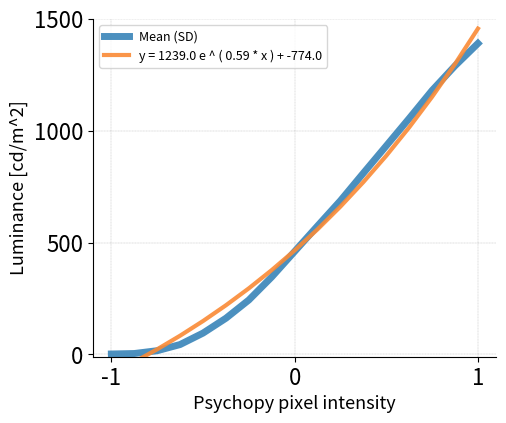

This chart was generated by the following Python code: (Note: this script raises an exception after producing the figure.)
# -*- coding: utf-8 -*-

"""
Plot and model projector luminance for visual neuroscience experiments.

Projector luminance (measured with a photometer) plotted as a function of
psychopy pixel intensity. Several functions are fitted to the data.

[redacted]
[redacted]
Or use the psychopy_measure_luminance.py provided with this distribution.
"""

# [redacted]
#
# This program is free software: you can redistribute it and/or modify it under
# the terms of the GNU General Public License as published by the Free Software
# Foundation, either version 3 of the License, or (at your option) any later
# version.
#
# This program is distributed in the hope that it will be useful, but WITHOUT
# ANY WARRANTY; without even the implied warranty of MERCHANTABILITY or FITNESS
# FOR A PARTICULAR PURPOSE.  See the GNU General Public License for more
# details.
#
# You should have received a copy of the GNU General Public License along with
# this program.  If not, see <http://www.gnu.org/licenses/>.


# *****************************************************************************
# ***Load modules

import numpy as np
import matplotlib.pyplot as plt
from scipy.optimize import curve_fit
# *****************************************************************************


# *****************************************************************************
# *** Data to plot

# Independent variable data:
vecInd = np.linspace(-1.0, 1.0, num=17)

# NOVA coil measurement 13.09.2018, filter = ND.3
# Dependent variable (measured data), in separat rows for repetitoins of the
# measurement:
vecDep = np.array([[2.1, 4.2, 16.9, 44.5, 96.0, 163.0, 245.0, 347.0, 462.0,
                    577.0, 690.0, 813.0, 935.0, 1060.0, 1180.0, 1290.0,
                    1390.0],
                   [2.15, 4.34, 16.8, 44.4, 95.1, 161.0, 242.0, 346.0, 459.0,
                   572.0, 685.0, 808.0, 930.0, 1050.0, 1180.0, 1290.0,
                   1390.0]])

# Vision coil measurement 13.09.2018, filter = ND.3
# Dependent variable (measured data), in separat rows for repetitoins of the
# measurement:
# vecDep = np.array([[2.2, 4.3, 16.3, 42.5, 90.9, 154.0, 232.0, 329.0, 435.0,
#                     544.0, 653.0, 766.0, 881.0, 997.0, 1110.0, 1220.0, 1310.0],
#                    [2.2, 4.3, 16.2, 42.5, 90.3, 155.0, 232.0, 329.0, 435.0,
#                     545.0, 655.0, 766.0, 881.0, 997.0, 1110.0, 1210.0,
#                     1300.0]])

# Label for x-axis (independent variable):
strLblX = 'Psychopy pixel intensity'

# Label for y-axis (dependent variable):
strLblY = 'Luminance [cd/m^2]'

# Figure title:
strTlt = 'Luminance as a function of psychopy pixel intensity'

# Limits of x-axis:
vecXlim = [-1.1, 1.1]

# Limits of y-axis:
vecYlim = [-10.0, 1500.0]

# Output directory for figures:
strPathOut = '/home/<user>/Desktop/'

# Figure dimensions:
varSizeX = 1200.0
varSizeY = 1000.0
varDpi = 120.0
# *****************************************************************************


# *****************************************************************************
# *** Functions

def funcExp(varX, varA, varB, varC):
    """Exponential function to be fitted to the data."""
    varOut = varA * np.exp(varB * varX) + varC
    return varOut


def funcLn(varX, varA, varB):
    """Logarithmic function to be fitted to the data."""
    varOut = varA * np.log(varX) + varB
    return varOut


def funcPoly2(varX, varA, varB, varC):
    """2nd degree polynomial function to be fitted to the data."""
    varOut = (varA * np.power(varX, 2) +
              varB * np.power(varX, 1) +
              varC)
    return varOut


def funcPoly3(varX, varA, varB, varC, varD):
    """3rd degree polynomial function to be fitted to the data."""
    varOut = (varA * np.power(varX, 3) +
              varB * np.power(varX, 2) +
              varC * np.power(varX, 1) +
              varD)
    return varOut


def funcPow(varX, varA, varB, varC, varD):
    """Power function to be fitted to the data."""
    varOut = (varA * np.power((varX + varB), varC) + varD)
    return varOut
# *****************************************************************************


# *****************************************************************************
# *** Preparations

# Calculate average of dependent variable:
vecDepAvg = np.mean(vecDep, axis=0)

# Calculate standard deviations of dependent variable:
vecStd = np.std(vecDep, axis=0)
# *****************************************************************************


# *****************************************************************************
#  Exponential model fitting:

# Fit the model to the exponential function:
vecExpModelPar, vecExpModelCov = curve_fit(funcExp, vecInd, vecDepAvg)

# Calculate fitted values:
vecFittedExp = funcExp(vecInd,
                       vecExpModelPar[0],
                       vecExpModelPar[1],
                       vecExpModelPar[2])

# Create string for model parameters of exponential function:
varTmpA = np.around(vecExpModelPar[0], 0)
varTmpB = np.around(vecExpModelPar[1], 2)
varTmpC = np.around(vecExpModelPar[2], 0)
strModelExp = 'y = ' + \
              str(varTmpA) + \
              ' e ^ ( ' + \
              str(varTmpB) + \
              ' * x ) + ' + \
              str(varTmpC)
# *****************************************************************************


# *****************************************************************************
# *** Logarithmic model fitting

# Fit the model to the logarithmic function:
vecLnModelPar, vecLnModelCov = curve_fit(funcLn, vecInd, vecDepAvg)

# Calculate fitted values:
vecFittedLn = funcLn(vecInd,
                     vecLnModelPar[0],
                     vecLnModelPar[1])

# Create string for model parameters of exponential function:
varTmpA = np.around(vecLnModelPar[0], 0)
varTmpB = np.around(vecLnModelPar[1], 0)
strModelLn = 'y = ' + \
             str(varTmpA) + \
             ' * ln(x) + ' + \
             str(varTmpB)
# *****************************************************************************


# *****************************************************************************
# *** Polynomial model fitting 2nd degree

# Fit the model to the 2nd degree polynomial function:
vecPoly2ModelPar, vecPoly2ModelCov = curve_fit(funcPoly2, vecInd, vecDepAvg)

# Calculate fitted values:
vecFittedPoly2 = funcPoly2(vecInd,
                           vecPoly2ModelPar[0],
                           vecPoly2ModelPar[1],
                           vecPoly2ModelPar[2])

# Create string for model parameters of exponential function:
varTmpA = np.around(vecPoly2ModelPar[0], 2)
varTmpB = np.around(vecPoly2ModelPar[1], 2)
varTmpC = np.around(vecPoly2ModelPar[2], 2)
strModelPoly2 = 'y = ' + \
                str(varTmpA) + \
                ' * x^2 + ' + \
                str(varTmpB) + \
                ' * x + ' + \
                str(varTmpC)
# *****************************************************************************


# *****************************************************************************
# *** Polynomial model fitting 3rd degree

# Fit the model to the 3rd degree polynomial function:
vecPoly3ModelPar, vecPoly3ModelCov = curve_fit(funcPoly3, vecInd, vecDepAvg)

# Calculate fitted values:
vecFittedPoly3 = funcPoly3(vecInd,
                           vecPoly3ModelPar[0],
                           vecPoly3ModelPar[1],
                           vecPoly3ModelPar[2],
                           vecPoly3ModelPar[3])

# Create string for model parameters of exponential function:
varTmpA = np.around(vecPoly3ModelPar[0], 1)
varTmpB = np.around(vecPoly3ModelPar[1], 1)
varTmpC = np.around(vecPoly3ModelPar[2], 1)
varTmpD = np.around(vecPoly3ModelPar[3], 1)
strModelPoly3 = 'y = ' + \
                str(varTmpA) + \
                ' * x^3 + ' + \
                str(varTmpB) + \
                ' * x^2 + ' + \
                str(varTmpC) + \
                ' * x + ' + \
                str(varTmpD)
# *****************************************************************************


# *****************************************************************************
# *** Power function fitting

# Fit the model to the 3rd degree polynomial function:
vecPowModelPar, vecPowModelCov = curve_fit(funcPow, vecInd, vecDepAvg)

# Calculate fitted values:
vecFittedPow = funcPow(vecInd,
                       vecPowModelPar[0],
                       vecPowModelPar[1],
                       vecPowModelPar[2],
                       vecPowModelPar[3])

# Create string for model parameters of exponential function:
varTmpA = np.around(vecPowModelPar[0], 1)
varTmpB = np.around(vecPowModelPar[1], 1)
varTmpC = np.around(vecPowModelPar[2], 1)
varTmpD = np.around(vecPowModelPar[3], 1)
strModelPow = 'y = ' + \
              str(varTmpA) + \
              ' * (x + ' + \
              str(varTmpB) + \
              ') ^ ' + \
              str(varTmpC) + \
              ' + ' + \
              str(varTmpD)
# *****************************************************************************


# *****************************************************************************
# *** Create plots

# List with model predictions:
lstModPre = [vecFittedExp,
             vecFittedLn,
             vecFittedPoly2,
             vecFittedPoly3,
             vecFittedPow]

# List with model parameters:
lstModPar = [strModelExp,
             strModelLn,
             strModelPoly2,
             strModelPoly3,
             strModelPow]

# We create one plot per function:
for idxPlt in range(0, len(lstModPre)):

    # Create figure:
    fig01 = plt.figure(figsize=((varSizeX * 0.5) / varDpi,
                                (varSizeY * 0.5) / varDpi),
                       dpi=varDpi)

    axs01 = fig01.add_subplot(111)

    # Line colour:
    vecClr = np.divide(np.array([56.0, 132.0, 184.0]), 255.0)
    vecClrSd = np.divide(np.array([250.0, 138.0, 53.0]), 255.0)

    # Plot depth profile for current input file:
    plt01 = axs01.plot(vecInd,
                       vecDepAvg,
                       color=vecClr,
                       alpha=0.9,
                       label='Mean (SD)',
                       linewidth=5.0,
                       antialiased=True)

    # Plot error shading:
    plot02 = axs01.fill_between(vecInd,  #noqa
                                np.subtract(vecDepAvg,
                                            vecStd),
                                np.add(vecDepAvg,
                                       vecStd),
                                alpha=0.2,
                                edgecolor=vecClr,
                                facecolor=vecClr,
                                linewidth=0,
                                antialiased=True)

    # Plot model prediction:
    plt03 = axs01.plot(vecInd,
                       lstModPre[idxPlt],
                       color=vecClrSd,
                       alpha=0.9,
                       label=lstModPar[idxPlt],
                       linewidth=3.0,
                       antialiased=True)

    # Limits of the x-axis:
    # axs01.set_xlim([np.min(vecInd), np.max(vecInd)])
    axs01.set_xlim([vecXlim[0], vecXlim[1]])

    # Limits of the y-axis:
    axs01.set_ylim([vecYlim[0], vecYlim[1]])

    # Which y values to label with ticks:
    vecYlbl = np.linspace(0, vecYlim[1], num=4, endpoint=True)
    # Round:
    # Set ticks:
    axs01.set_yticks(vecYlbl)

    # Which x values to label with ticks:
    vecXlbl = np.linspace(vecXlim[0], vecXlim[1], num=3, endpoint=True)
    # Round:
    vecXlbl = np.around(vecXlbl, decimals=0)
    # Set ticks:
    axs01.set_xticks(vecXlbl)

    # Adjust labels:
    axs01.tick_params(labelsize=16)
    axs01.set_xlabel(strLblX, fontsize=13)
    axs01.set_ylabel(strLblY, fontsize=13)
    # axs01.set_title(strTlt, fontsize=13)

    # Add legend:
    axs01.legend(loc=0, prop={'size': 9})

    # Add vertical grid lines:
    axs01.xaxis.grid(which=u'major',
                     color=([0.2, 0.2, 0.2]),
                     linestyle=':',
                     linewidth=0.2)

    # Add horizontal grid lines:
    axs01.yaxis.grid(which=u'major',
                     color=([0.2, 0.2, 0.2]),
                     linestyle=':',
                     linewidth=0.2)

    # Reduce framing box:
    axs01.spines['top'].set_visible(False)
    axs01.spines['right'].set_visible(False)
    axs01.spines['bottom'].set_visible(True)
    axs01.spines['left'].set_visible(True)

    # Make plot & axis labels fit into figure (this may not always work,
    # depending on the layout of the plot, matplotlib sometimes throws a
    # ValueError ("left cannot be >= right").
    try:
        plt.tight_layout(pad=0.5)
    except ValueError:
        pass

    # Save figure:
    fig01.savefig((strPathOut + 'plot_' + str(idxPlt) + '.png'),
                  dpi=varDpi,
                  facecolor='w',
                  edgecolor='w',
                  transparent=False,
                  frameon=None)

    # Close figure:
    plt.close(fig01)
# *****************************************************************************
